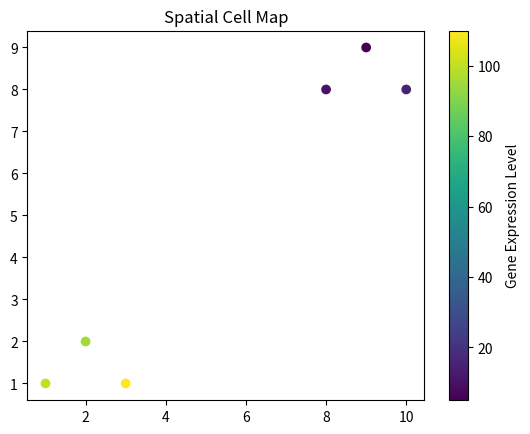

This chart was generated by the following Python code:
import matplotlib.pyplot as plt
import pandas as pd

# 1. 가상의 세포 좌표와 발현량 데이터 생성 (Generating synthetic cell coordinates and expression data)
data = {
    'x': [1, 2, 3, 8, 9, 10],
    'y': [1, 2, 1, 8, 9, 8],
    # 앞쪽은 암세포, 뒤쪽은 정상세포 가정( Note: First 3 points represent cancer cells; remaining 3 represents normal cells) 
    'gene_expression': [100, 95, 110, 10, 5, 15]    
}
# Dictionary를 표(Table) 형태인 DataFrame으로 변환하는 함수; DataFrame(df): 엑셀 시트와 유사함; x, y: 세포의 위치(Spatial coordinates), gene_expression: 해당 위치에서의 유전자 발현량(Expression intensity)
df = pd.DataFrame(data)

# 2. 시각화(어디에 어떤 세포가 모여있는지 확인) (Visualize the spatial distribution of cells)
# 1) Scatter plot 그리기
## df['x'], df['y']: 데이터프레임에서 x좌표와 y좌표 열을 가져와 점을 찍는다.
## c=df['gene_expression']: c는 Color의 약자. 발현량 수치에 따라 점의 색깔을 다르게 칠하라는 뜻. (예: 암세포는 높은 수치니까 밝은색, 정상은 낮은 수치니까 어두운색)
## cmap='viridis': Color Map의 약자로, 색상 테마. 'viridis'는 생물정보학 논문에서 가장 선호하는 테마 중 하나로, 색맹인 사람도 구분하기 쉽고 수치 변화가 직관적.
plt.scatter(df['x'], df['y'], c=df['gene_expression'], cmap='viridis')
# 2) Colorbar 추가
## 우측에 막대기 모양의 범례를 추가. "어떤 색이 몇 점인지"를 보여줌. 산업계 보고서나 논문에서 이 컬러바가 없으면 "데이터 해석이 불가능하다"는 지적을 받기 쉬움.
plt.colorbar(label='Gene Expression Level')
# 3) 제목과 실행
## plt.title: 그래프 상단에 제목을 단다.
plt.title("Spatial Cell Map")
## plt.show(): 메모리에 그려진 그래프를 화면에 실제로 띄운다.
plt.show()
